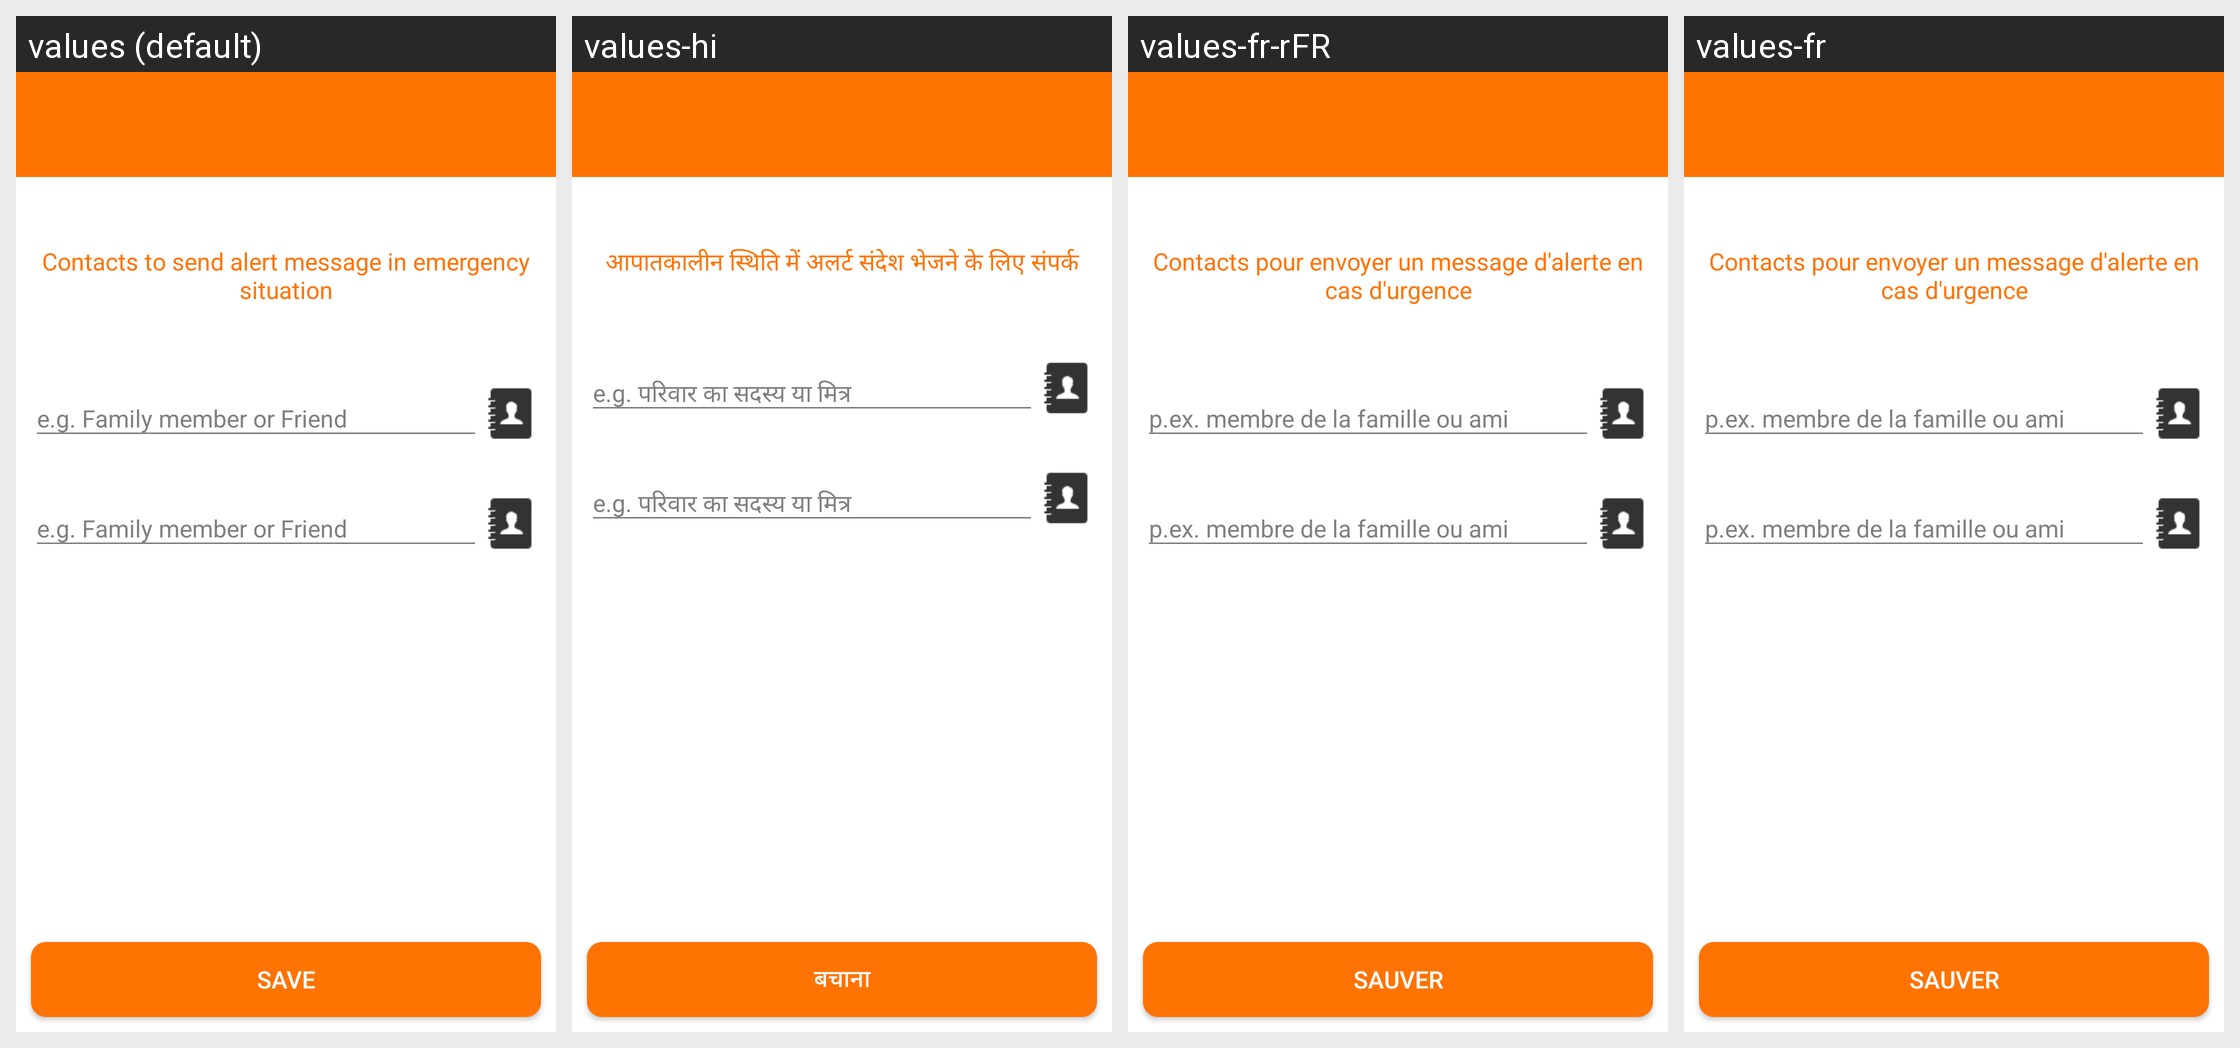

Locale-by-locale string values for the Android screen shown in this grid:
Android screen res/layout/activity_emergency_numbers.xml rendered under 4 locales, left to right: values (default), values-hi, values-fr-rFR, values-fr. Device: Nexus 5 (rendered at 1080×1920; each locale shown at half size, 540×960, under a caption strip naming it); theme AppTheme.
Other locales in the repository, not shown: values-es, values-pt, values-zh.
Strings drawn on this screen, with the default value and each locale's value (text and hints the layout hard-codes, and strings that could not be matched under every locale, appear in the picture but are not listed):

save
  values: Save
  values-hi: बचाना
  values-fr-rFR: sauver
  values-fr: sauver

contacts_to_send_alert
  values: Contacts to send alert message in emergency situation
  values-hi: आपातकालीन स्थिति में अलर्ट संदेश भेजने के लिए संपर्क
  values-fr-rFR: Contacts pour envoyer un message d'alerte en cas d'urgence
  values-fr: Contacts pour envoyer un message d'alerte en cas d'urgence
